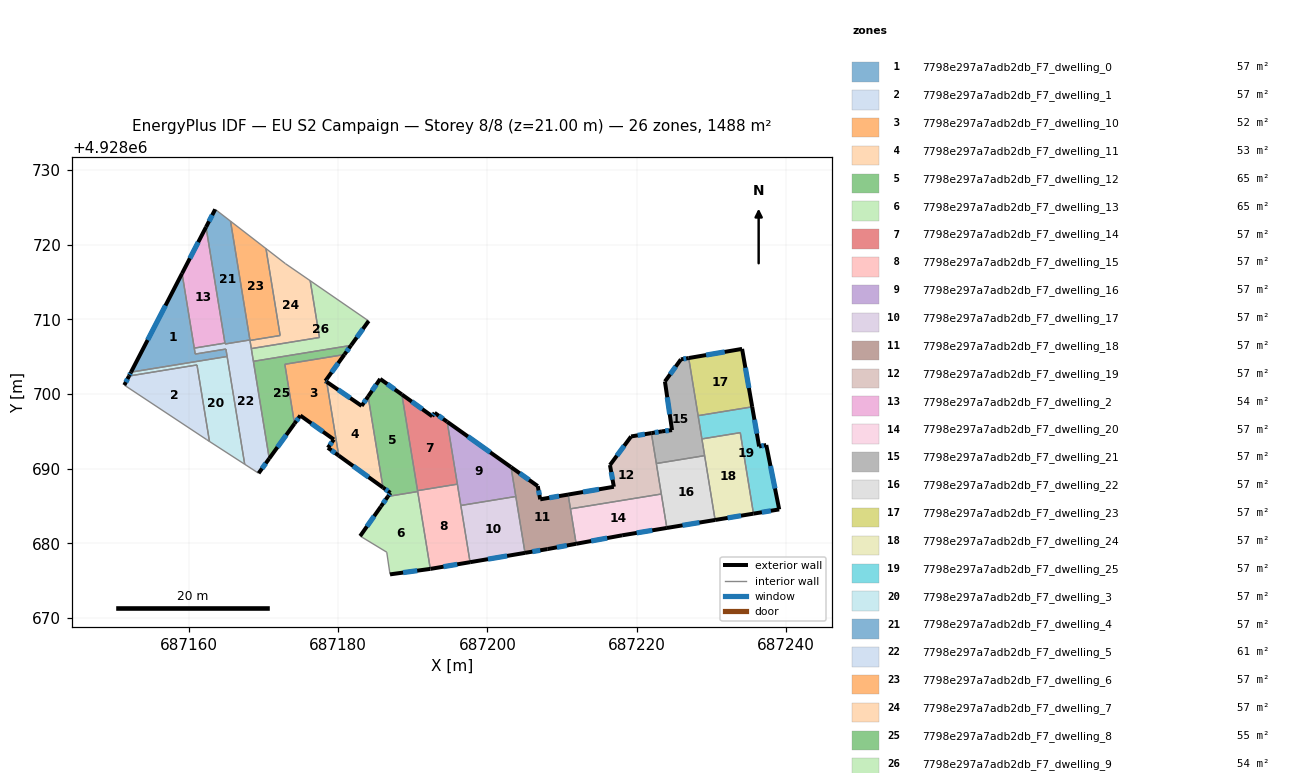
=== STOREY PLAN SPEC (per zone: floor XY polygon, exterior-wall plan segments, windows/doors) ===
zone 1: 7798e297a7adb2db_F7_dwelling_0  (57.2 m²)
  floor: (687159.11, 4928716.15) (687160.87, 4928705.35) (687164.98, 4928706.02) (687165.14, 4928705.03) (687152.27, 4928702.93)
  exterior wall: (687159.11, 4928716.15) – (687152.27, 4928702.93)  [14.9 m]
    window: (687156.88, 4928711.85) – (687154.49, 4928707.23)  [5.5 m²]
  interior walls: 5
zone 2: 7798e297a7adb2db_F7_dwelling_1  (57.2 m²)
  floor: (687161.10, 4928703.90) (687162.78, 4928693.65) (687162.40, 4928693.89) (687151.37, 4928701.19) (687152.00, 4928702.41)
  exterior wall: (687152.00, 4928702.41) – (687151.37, 4928701.19)  [1.4 m]
    window: (687151.80, 4928702.02) – (687151.58, 4928701.59)  [0.5 m²]
  interior walls: 4
zone 3: 7798e297a7adb2db_F7_dwelling_10  (51.6 m²)
  floor: (687180.84, 4928705.29) (687178.29, 4928701.75) (687178.47, 4928701.63) (687180.08, 4928691.76) (687178.63, 4928692.80) (687179.43, 4928693.91) (687174.94, 4928697.12) (687174.16, 4928696.04) (687172.87, 4928703.99)
  exterior wall: (687178.63, 4928692.80) – (687180.08, 4928691.76)  [1.8 m]
    window: (687179.10, 4928692.46) – (687179.61, 4928692.10)  [0.7 m²]
  exterior wall: (687179.43, 4928693.91) – (687178.63, 4928692.80)  [1.4 m]
    window: (687179.17, 4928693.55) – (687178.89, 4928693.16)  [0.5 m²]
  exterior wall: (687174.94, 4928697.12) – (687179.43, 4928693.91)  [5.5 m]
    window: (687176.40, 4928696.08) – (687177.97, 4928694.96)  [2.0 m²]
  exterior wall: (687174.16, 4928696.04) – (687174.94, 4928697.12)  [1.3 m]
    window: (687174.41, 4928696.39) – (687174.69, 4928696.77)  [0.5 m²]
  exterior wall: (687178.29, 4928701.75) – (687180.84, 4928705.29)  [4.4 m]
    window: (687179.12, 4928702.90) – (687180.01, 4928704.14)  [1.6 m²]
  exterior wall: (687178.47, 4928701.63) – (687178.29, 4928701.75)  [0.2 m]
    window: (687178.41, 4928701.67) – (687178.35, 4928701.71)  [0.1 m²]
  interior walls: 3
zone 4: 7798e297a7adb2db_F7_dwelling_11  (53.4 m²)
  floor: (687184.02, 4928699.67) (687186.01, 4928687.48) (687180.08, 4928691.76) (687178.47, 4928701.63) (687183.15, 4928698.41)
  exterior wall: (687183.15, 4928698.41) – (687178.47, 4928701.63)  [5.7 m]
    window: (687181.63, 4928699.46) – (687179.99, 4928700.58)  [2.1 m²]
  exterior wall: (687184.02, 4928699.67) – (687183.15, 4928698.41)  [1.5 m]
    window: (687183.74, 4928699.26) – (687183.43, 4928698.82)  [0.6 m²]
  exterior wall: (687180.08, 4928691.76) – (687186.01, 4928687.48)  [7.3 m]
    window: (687182.01, 4928690.37) – (687184.08, 4928688.87)  [2.7 m²]
  interior walls: 2
zone 5: 7798e297a7adb2db_F7_dwelling_12  (64.8 m²)
  floor: (687188.54, 4928699.94) (687190.66, 4928686.94) (687186.67, 4928686.29) (687187.00, 4928686.76) (687186.01, 4928687.48) (687184.02, 4928699.67) (687185.63, 4928702.02)
  exterior wall: (687185.63, 4928702.02) – (687184.02, 4928699.67)  [2.8 m]
    window: (687185.11, 4928701.26) – (687184.54, 4928700.44)  [1.0 m²]
  exterior wall: (687188.54, 4928699.94) – (687185.63, 4928702.02)  [3.6 m]
    window: (687187.59, 4928700.62) – (687186.58, 4928701.35)  [1.3 m²]
  exterior wall: (687187.00, 4928686.76) – (687186.67, 4928686.29)  [0.6 m]
    window: (687186.90, 4928686.61) – (687186.78, 4928686.45)  [0.2 m²]
  exterior wall: (687186.01, 4928687.48) – (687187.00, 4928686.76)  [1.2 m]
    window: (687186.33, 4928687.25) – (687186.68, 4928687.00)  [0.4 m²]
  interior walls: 4
zone 6: 7798e297a7adb2db_F7_dwelling_13  (64.8 m²)
  floor: (687190.66, 4928686.94) (687192.34, 4928676.59) (687186.95, 4928675.85) (687186.51, 4928678.82) (687182.95, 4928680.98) (687185.73, 4928684.94) (687186.67, 4928686.29)
  exterior wall: (687185.73, 4928684.94) – (687182.95, 4928680.98)  [4.8 m]
    window: (687184.83, 4928683.66) – (687183.86, 4928682.27)  [1.8 m²]
  exterior wall: (687186.67, 4928686.29) – (687185.73, 4928684.94)  [1.6 m]
    window: (687186.37, 4928685.85) – (687186.04, 4928685.38)  [0.6 m²]
  exterior wall: (687186.95, 4928675.85) – (687192.34, 4928676.59)  [5.4 m]
    window: (687188.71, 4928676.09) – (687190.59, 4928676.35)  [2.0 m²]
  interior walls: 4
zone 7: 7798e297a7adb2db_F7_dwelling_14  (57.2 m²)
  floor: (687194.60, 4928696.29) (687195.97, 4928687.93) (687190.64, 4928687.06) (687188.54, 4928699.94) (687192.60, 4928697.02) (687192.92, 4928697.48)
  exterior wall: (687192.60, 4928697.02) – (687188.54, 4928699.94)  [5.0 m]
    window: (687191.28, 4928697.97) – (687189.86, 4928698.99)  [1.8 m²]
  exterior wall: (687192.92, 4928697.48) – (687192.60, 4928697.02)  [0.6 m]
    window: (687192.82, 4928697.33) – (687192.71, 4928697.17)  [0.2 m²]
  exterior wall: (687194.60, 4928696.29) – (687192.92, 4928697.48)  [2.1 m]
    window: (687194.06, 4928696.68) – (687193.47, 4928697.09)  [0.8 m²]
  interior walls: 3
zone 8: 7798e297a7adb2db_F7_dwelling_15  (57.2 m²)
  floor: (687195.97, 4928687.93) (687197.67, 4928677.49) (687192.39, 4928676.59) (687192.34, 4928676.59) (687190.64, 4928687.06)
  exterior wall: (687192.34, 4928676.59) – (687192.39, 4928676.59)  [0.0 m]
  exterior wall: (687192.39, 4928676.59) – (687197.67, 4928677.49)  [5.4 m]
    window: (687194.11, 4928676.88) – (687195.95, 4928677.20)  [2.0 m²]
  interior walls: 5
zone 9: 7798e297a7adb2db_F7_dwelling_16  (57.2 m²)
  floor: (687203.15, 4928690.22) (687203.79, 4928686.28) (687196.43, 4928685.08) (687194.60, 4928696.29)
  exterior wall: (687203.15, 4928690.22) – (687194.60, 4928696.29)  [10.5 m]
    window: (687200.37, 4928692.19) – (687197.38, 4928694.31)  [3.8 m²]
  interior walls: 4
zone 10: 7798e297a7adb2db_F7_dwelling_17  (57.2 m²)
  floor: (687203.79, 4928686.28) (687205.03, 4928678.73) (687197.67, 4928677.49) (687196.43, 4928685.08)
  exterior wall: (687197.67, 4928677.49) – (687205.03, 4928678.73)  [7.5 m]
    window: (687200.06, 4928677.89) – (687202.63, 4928678.33)  [2.7 m²]
  interior walls: 3
zone 11: 7798e297a7adb2db_F7_dwelling_18  (57.2 m²)
  floor: (687210.80, 4928686.54) (687211.88, 4928679.95) (687208.05, 4928679.24) (687205.03, 4928678.73) (687203.15, 4928690.22) (687206.73, 4928687.67) (687207.06, 4928685.90)
  exterior wall: (687208.05, 4928679.24) – (687211.88, 4928679.95)  [3.9 m]
    window: (687209.30, 4928679.47) – (687210.63, 4928679.72)  [1.4 m²]
  exterior wall: (687205.03, 4928678.73) – (687208.05, 4928679.24)  [3.1 m]
    window: (687206.01, 4928678.90) – (687207.07, 4928679.08)  [1.1 m²]
  exterior wall: (687206.73, 4928687.67) – (687203.15, 4928690.22)  [4.4 m]
    window: (687205.57, 4928688.50) – (687204.32, 4928689.39)  [1.6 m²]
  exterior wall: (687207.06, 4928685.90) – (687206.73, 4928687.67)  [1.8 m]
    window: (687206.95, 4928686.48) – (687206.84, 4928687.10)  [0.7 m²]
  exterior wall: (687210.80, 4928686.54) – (687207.06, 4928685.90)  [3.8 m]
    window: (687209.58, 4928686.33) – (687208.28, 4928686.11)  [1.4 m²]
  interior walls: 4
zone 12: 7798e297a7adb2db_F7_dwelling_19  (57.2 m²)
  floor: (687221.95, 4928694.77) (687223.28, 4928686.61) (687211.11, 4928684.63) (687210.80, 4928686.54) (687216.92, 4928687.58) (687216.40, 4928690.49) (687219.23, 4928694.32)
  exterior wall: (687221.95, 4928694.77) – (687219.23, 4928694.32)  [2.8 m]
    window: (687221.06, 4928694.62) – (687220.11, 4928694.47)  [1.0 m²]
  exterior wall: (687216.92, 4928687.58) – (687210.80, 4928686.54)  [6.2 m]
    window: (687214.93, 4928687.24) – (687212.79, 4928686.88)  [2.3 m²]
  exterior wall: (687216.40, 4928690.49) – (687216.92, 4928687.58)  [3.0 m]
    window: (687216.57, 4928689.55) – (687216.75, 4928688.53)  [1.1 m²]
  exterior wall: (687219.23, 4928694.32) – (687216.40, 4928690.49)  [4.8 m]
    window: (687218.31, 4928693.08) – (687217.32, 4928691.74)  [1.7 m²]
  interior walls: 4
zone 13: 7798e297a7adb2db_F7_dwelling_2  (53.9 m²)
  floor: (687162.31, 4928722.36) (687164.85, 4928706.82) (687160.74, 4928706.15) (687159.11, 4928716.15)
  exterior wall: (687162.31, 4928722.36) – (687159.11, 4928716.15)  [7.0 m]
    window: (687161.27, 4928720.34) – (687160.15, 4928718.17)  [2.6 m²]
  interior walls: 3
zone 14: 7798e297a7adb2db_F7_dwelling_20  (57.2 m²)
  floor: (687223.28, 4928686.61) (687224.02, 4928682.07) (687218.03, 4928681.08) (687211.88, 4928679.95) (687211.11, 4928684.63)
  exterior wall: (687211.88, 4928679.95) – (687218.03, 4928681.08)  [6.3 m]
    window: (687213.88, 4928680.32) – (687216.03, 4928680.71)  [2.3 m²]
  exterior wall: (687218.03, 4928681.08) – (687224.02, 4928682.07)  [6.1 m]
    window: (687219.98, 4928681.40) – (687222.07, 4928681.75)  [2.2 m²]
  interior walls: 3
zone 15: 7798e297a7adb2db_F7_dwelling_21  (57.2 m²)
  floor: (687226.94, 4928704.82) (687229.08, 4928691.75) (687222.61, 4928690.70) (687221.95, 4928694.77) (687223.37, 4928695.00) (687224.71, 4928695.17) (687223.76, 4928701.68) (687225.90, 4928704.64)
  exterior wall: (687226.94, 4928704.82) – (687225.90, 4928704.64)  [1.1 m]
    window: (687226.61, 4928704.76) – (687226.24, 4928704.70)  [0.4 m²]
  exterior wall: (687223.37, 4928695.00) – (687221.95, 4928694.77)  [1.4 m]
    window: (687222.91, 4928694.93) – (687222.41, 4928694.84)  [0.5 m²]
  exterior wall: (687224.71, 4928695.17) – (687223.37, 4928695.00)  [1.4 m]
    window: (687224.28, 4928695.12) – (687223.81, 4928695.06)  [0.5 m²]
  exterior wall: (687223.76, 4928701.68) – (687224.71, 4928695.17)  [6.6 m]
    window: (687224.07, 4928699.56) – (687224.40, 4928697.29)  [2.4 m²]
  exterior wall: (687225.90, 4928704.64) – (687223.76, 4928701.68)  [3.7 m]
    window: (687225.21, 4928703.68) – (687224.46, 4928702.64)  [1.3 m²]
  interior walls: 5
zone 16: 7798e297a7adb2db_F7_dwelling_22  (57.2 m²)
  floor: (687229.08, 4928691.75) (687230.48, 4928683.14) (687224.02, 4928682.07) (687222.61, 4928690.70)
  exterior wall: (687224.02, 4928682.07) – (687230.48, 4928683.14)  [6.6 m]
    window: (687226.12, 4928682.42) – (687228.38, 4928682.79)  [2.4 m²]
  interior walls: 4
zone 17: 7798e297a7adb2db_F7_dwelling_23  (57.2 m²)
  floor: (687234.09, 4928706.04) (687235.45, 4928698.29) (687228.20, 4928697.10) (687226.94, 4928704.82)
  exterior wall: (687235.45, 4928698.29) – (687234.09, 4928706.04)  [7.9 m]
    window: (687235.01, 4928700.81) – (687234.53, 4928703.52)  [2.9 m²]
  exterior wall: (687234.09, 4928706.04) – (687226.94, 4928704.82)  [7.3 m]
    window: (687231.77, 4928705.64) – (687229.27, 4928705.22)  [2.7 m²]
  interior walls: 2
zone 18: 7798e297a7adb2db_F7_dwelling_24  (57.2 m²)
  floor: (687233.85, 4928694.83) (687235.62, 4928683.98) (687230.48, 4928683.14) (687228.71, 4928693.99)
  exterior wall: (687230.48, 4928683.14) – (687235.62, 4928683.98)  [5.2 m]
    window: (687232.15, 4928683.41) – (687233.95, 4928683.71)  [1.9 m²]
  interior walls: 4
zone 19: 7798e297a7adb2db_F7_dwelling_25  (57.2 m²)
  floor: (687235.45, 4928698.29) (687236.37, 4928692.98) (687237.33, 4928693.17) (687239.06, 4928684.55) (687235.62, 4928683.98) (687233.85, 4928694.83) (687228.71, 4928693.99) (687228.20, 4928697.10)
  exterior wall: (687235.62, 4928683.98) – (687239.06, 4928684.55)  [3.5 m]
    window: (687236.74, 4928684.17) – (687237.94, 4928684.37)  [1.3 m²]
  exterior wall: (687236.37, 4928692.98) – (687235.45, 4928698.29)  [5.4 m]
    window: (687236.07, 4928694.71) – (687235.75, 4928696.56)  [2.0 m²]
  exterior wall: (687237.33, 4928693.17) – (687236.37, 4928692.98)  [1.0 m]
    window: (687237.02, 4928693.11) – (687236.68, 4928693.04)  [0.4 m²]
  exterior wall: (687239.06, 4928684.55) – (687237.33, 4928693.17)  [8.8 m]
    window: (687238.50, 4928687.36) – (687237.89, 4928690.37)  [3.2 m²]
  interior walls: 4
zone 20: 7798e297a7adb2db_F7_dwelling_3  (57.2 m²)
  floor: (687165.14, 4928705.03) (687167.49, 4928690.60) (687162.78, 4928693.65) (687161.10, 4928703.90) (687152.00, 4928702.41) (687152.27, 4928702.93)
  exterior wall: (687152.27, 4928702.93) – (687152.00, 4928702.41)  [0.6 m]
    window: (687152.18, 4928702.76) – (687152.09, 4928702.58)  [0.2 m²]
  interior walls: 5
zone 21: 7798e297a7adb2db_F7_dwelling_4  (57.2 m²)
  floor: (687165.60, 4928723.14) (687168.19, 4928707.24) (687164.87, 4928706.70) (687162.31, 4928722.36) (687163.54, 4928724.73)
  exterior wall: (687163.54, 4928724.73) – (687162.31, 4928722.36)  [2.7 m]
    window: (687163.14, 4928723.96) – (687162.71, 4928723.13)  [1.0 m²]
  interior walls: 5
zone 22: 7798e297a7adb2db_F7_dwelling_5  (60.6 m²)
  floor: (687168.19, 4928707.24) (687170.78, 4928691.36) (687169.35, 4928689.39) (687167.49, 4928690.60) (687164.98, 4928706.02) (687160.87, 4928705.35) (687160.74, 4928706.15) (687164.85, 4928706.82) (687164.87, 4928706.70)
  exterior wall: (687169.35, 4928689.39) – (687170.78, 4928691.36)  [2.4 m]
    window: (687169.82, 4928690.03) – (687170.31, 4928690.72)  [0.9 m²]
  interior walls: 12
zone 23: 7798e297a7adb2db_F7_dwelling_6  (57.2 m²)
  floor: (687170.34, 4928719.47) (687172.24, 4928707.84) (687168.20, 4928707.18) (687165.60, 4928723.14)
  interior walls: 5
zone 24: 7798e297a7adb2db_F7_dwelling_7  (57.2 m²)
  floor: (687176.26, 4928715.17) (687177.50, 4928707.57) (687168.38, 4928706.08) (687168.20, 4928707.18) (687172.24, 4928707.84) (687170.34, 4928719.47) (687172.95, 4928717.45)
  interior walls: 7
zone 25: 7798e297a7adb2db_F7_dwelling_8  (54.8 m²)
  floor: (687181.73, 4928706.51) (687180.84, 4928705.29) (687172.87, 4928703.99) (687174.16, 4928696.04) (687170.78, 4928691.36) (687168.66, 4928704.38)
  exterior wall: (687170.78, 4928691.36) – (687174.16, 4928696.04)  [5.8 m]
    window: (687171.88, 4928692.89) – (687173.06, 4928694.52)  [2.1 m²]
  exterior wall: (687180.84, 4928705.29) – (687181.73, 4928706.51)  [1.5 m]
    window: (687181.13, 4928705.69) – (687181.44, 4928706.11)  [0.6 m²]
  interior walls: 4
zone 26: 7798e297a7adb2db_F7_dwelling_9  (54.0 m²)
  floor: (687184.09, 4928709.78) (687181.73, 4928706.51) (687168.66, 4928704.38) (687168.38, 4928706.08) (687177.50, 4928707.57) (687176.26, 4928715.17)
  exterior wall: (687181.73, 4928706.51) – (687184.09, 4928709.78)  [4.0 m]
    window: (687182.50, 4928707.58) – (687183.32, 4928708.72)  [1.5 m²]
  interior walls: 5

=== DERIVED (storey summary) ===
Building: EU S2 Campaign
Storey: 8 of 8  (floor level z = 21.00 m)
Storey gross floor area: 1488.0 m²
Zones on this storey: 26
  - 7798e297a7adb2db_F7_dwelling_0: floor 57.2 m²; exterior wall 14.9 m (44.7 m²); 1 window(s) 5.5 m²; WWR 12.2%
  - 7798e297a7adb2db_F7_dwelling_1: floor 57.2 m²; exterior wall 1.4 m (4.1 m²); 1 window(s) 0.5 m²; WWR 12.2%
  - 7798e297a7adb2db_F7_dwelling_10: floor 51.6 m²; exterior wall 14.6 m (43.7 m²); 6 window(s) 5.3 m²; WWR 12.2%
  - 7798e297a7adb2db_F7_dwelling_11: floor 53.4 m²; exterior wall 14.5 m (43.6 m²); 3 window(s) 5.3 m²; WWR 12.2%
  - 7798e297a7adb2db_F7_dwelling_12: floor 64.8 m²; exterior wall 8.2 m (24.7 m²); 4 window(s) 3.0 m²; WWR 12.2%
  - 7798e297a7adb2db_F7_dwelling_13: floor 64.8 m²; exterior wall 11.9 m (35.8 m²); 3 window(s) 4.4 m²; WWR 12.2%
  - 7798e297a7adb2db_F7_dwelling_14: floor 57.2 m²; exterior wall 7.6 m (22.9 m²); 3 window(s) 2.8 m²; WWR 12.2%
  - 7798e297a7adb2db_F7_dwelling_15: floor 57.2 m²; exterior wall 5.4 m (16.2 m²); 1 window(s) 2.0 m²; WWR 12.1%
  - 7798e297a7adb2db_F7_dwelling_16: floor 57.2 m²; exterior wall 10.5 m (31.5 m²); 1 window(s) 3.8 m²; WWR 12.2%
  - 7798e297a7adb2db_F7_dwelling_17: floor 57.2 m²; exterior wall 7.5 m (22.4 m²); 1 window(s) 2.7 m²; WWR 12.2%
  - 7798e297a7adb2db_F7_dwelling_18: floor 57.2 m²; exterior wall 16.9 m (50.8 m²); 5 window(s) 6.2 m²; WWR 12.2%
  - 7798e297a7adb2db_F7_dwelling_19: floor 57.2 m²; exterior wall 16.7 m (50.0 m²); 4 window(s) 6.1 m²; WWR 12.2%
  - 7798e297a7adb2db_F7_dwelling_2: floor 53.9 m²; exterior wall 7.0 m (21.0 m²); 1 window(s) 2.6 m²; WWR 12.2%
  - 7798e297a7adb2db_F7_dwelling_20: floor 57.2 m²; exterior wall 12.3 m (37.0 m²); 2 window(s) 4.5 m²; WWR 12.2%
  - 7798e297a7adb2db_F7_dwelling_21: floor 57.2 m²; exterior wall 14.1 m (42.3 m²); 5 window(s) 5.2 m²; WWR 12.2%
  - 7798e297a7adb2db_F7_dwelling_22: floor 57.2 m²; exterior wall 6.6 m (19.7 m²); 1 window(s) 2.4 m²; WWR 12.2%
  - 7798e297a7adb2db_F7_dwelling_23: floor 57.2 m²; exterior wall 15.1 m (45.4 m²); 2 window(s) 5.5 m²; WWR 12.2%
  - 7798e297a7adb2db_F7_dwelling_24: floor 57.2 m²; exterior wall 5.2 m (15.6 m²); 1 window(s) 1.9 m²; WWR 12.2%
  - 7798e297a7adb2db_F7_dwelling_25: floor 57.2 m²; exterior wall 18.6 m (55.9 m²); 4 window(s) 6.8 m²; WWR 12.2%
  - 7798e297a7adb2db_F7_dwelling_3: floor 57.2 m²; exterior wall 0.6 m (1.7 m²); 1 window(s) 0.2 m²; WWR 12.2%
  - 7798e297a7adb2db_F7_dwelling_4: floor 57.2 m²; exterior wall 2.7 m (8.0 m²); 1 window(s) 1.0 m²; WWR 12.2%
  - 7798e297a7adb2db_F7_dwelling_5: floor 60.6 m²; exterior wall 2.4 m (7.3 m²); 1 window(s) 0.9 m²; WWR 12.2%
  - 7798e297a7adb2db_F7_dwelling_6: floor 57.2 m²
  - 7798e297a7adb2db_F7_dwelling_7: floor 57.2 m²
  - 7798e297a7adb2db_F7_dwelling_8: floor 54.8 m²; exterior wall 7.3 m (21.9 m²); 2 window(s) 2.7 m²; WWR 12.2%
  - 7798e297a7adb2db_F7_dwelling_9: floor 54.0 m²; exterior wall 4.0 m (12.1 m²); 1 window(s) 1.5 m²; WWR 12.2%
Zone adjacency (shared interzone walls):
  - 7798e297a7adb2db_F7_dwelling_0 ↔ 7798e297a7adb2db_F7_dwelling_2
  - 7798e297a7adb2db_F7_dwelling_0 ↔ 7798e297a7adb2db_F7_dwelling_3
  - 7798e297a7adb2db_F7_dwelling_0 ↔ 7798e297a7adb2db_F7_dwelling_5
  - 7798e297a7adb2db_F7_dwelling_1 ↔ 7798e297a7adb2db_F7_dwelling_3
  - 7798e297a7adb2db_F7_dwelling_10 ↔ 7798e297a7adb2db_F7_dwelling_11
  - 7798e297a7adb2db_F7_dwelling_10 ↔ 7798e297a7adb2db_F7_dwelling_8
  - 7798e297a7adb2db_F7_dwelling_11 ↔ 7798e297a7adb2db_F7_dwelling_12
  - 7798e297a7adb2db_F7_dwelling_12 ↔ 7798e297a7adb2db_F7_dwelling_13
  - 7798e297a7adb2db_F7_dwelling_12 ↔ 7798e297a7adb2db_F7_dwelling_14
  - 7798e297a7adb2db_F7_dwelling_12 ↔ 7798e297a7adb2db_F7_dwelling_15
  - 7798e297a7adb2db_F7_dwelling_13 ↔ 7798e297a7adb2db_F7_dwelling_15
  - 7798e297a7adb2db_F7_dwelling_14 ↔ 7798e297a7adb2db_F7_dwelling_15
  - 7798e297a7adb2db_F7_dwelling_14 ↔ 7798e297a7adb2db_F7_dwelling_16
  - 7798e297a7adb2db_F7_dwelling_15 ↔ 7798e297a7adb2db_F7_dwelling_16
  - 7798e297a7adb2db_F7_dwelling_15 ↔ 7798e297a7adb2db_F7_dwelling_17
  - 7798e297a7adb2db_F7_dwelling_16 ↔ 7798e297a7adb2db_F7_dwelling_17
  - 7798e297a7adb2db_F7_dwelling_16 ↔ 7798e297a7adb2db_F7_dwelling_18
  - 7798e297a7adb2db_F7_dwelling_17 ↔ 7798e297a7adb2db_F7_dwelling_18
  - 7798e297a7adb2db_F7_dwelling_18 ↔ 7798e297a7adb2db_F7_dwelling_19
  - 7798e297a7adb2db_F7_dwelling_18 ↔ 7798e297a7adb2db_F7_dwelling_20
  - 7798e297a7adb2db_F7_dwelling_19 ↔ 7798e297a7adb2db_F7_dwelling_20
  - 7798e297a7adb2db_F7_dwelling_19 ↔ 7798e297a7adb2db_F7_dwelling_21
  - 7798e297a7adb2db_F7_dwelling_19 ↔ 7798e297a7adb2db_F7_dwelling_22
  - 7798e297a7adb2db_F7_dwelling_2 ↔ 7798e297a7adb2db_F7_dwelling_4
  - 7798e297a7adb2db_F7_dwelling_2 ↔ 7798e297a7adb2db_F7_dwelling_5
  - 7798e297a7adb2db_F7_dwelling_20 ↔ 7798e297a7adb2db_F7_dwelling_22
  - 7798e297a7adb2db_F7_dwelling_21 ↔ 7798e297a7adb2db_F7_dwelling_22
  - 7798e297a7adb2db_F7_dwelling_21 ↔ 7798e297a7adb2db_F7_dwelling_23
  - 7798e297a7adb2db_F7_dwelling_21 ↔ 7798e297a7adb2db_F7_dwelling_24
  - 7798e297a7adb2db_F7_dwelling_21 ↔ 7798e297a7adb2db_F7_dwelling_25
  - 7798e297a7adb2db_F7_dwelling_22 ↔ 7798e297a7adb2db_F7_dwelling_24
  - 7798e297a7adb2db_F7_dwelling_23 ↔ 7798e297a7adb2db_F7_dwelling_25
  - 7798e297a7adb2db_F7_dwelling_24 ↔ 7798e297a7adb2db_F7_dwelling_25
  - 7798e297a7adb2db_F7_dwelling_3 ↔ 7798e297a7adb2db_F7_dwelling_5
  - 7798e297a7adb2db_F7_dwelling_4 ↔ 7798e297a7adb2db_F7_dwelling_5
  - 7798e297a7adb2db_F7_dwelling_4 ↔ 7798e297a7adb2db_F7_dwelling_6
  - 7798e297a7adb2db_F7_dwelling_5 ↔ 7798e297a7adb2db_F7_dwelling_6
  - 7798e297a7adb2db_F7_dwelling_5 ↔ 7798e297a7adb2db_F7_dwelling_7
  - 7798e297a7adb2db_F7_dwelling_5 ↔ 7798e297a7adb2db_F7_dwelling_8
  - 7798e297a7adb2db_F7_dwelling_5 ↔ 7798e297a7adb2db_F7_dwelling_9
  - 7798e297a7adb2db_F7_dwelling_6 ↔ 7798e297a7adb2db_F7_dwelling_7
  - 7798e297a7adb2db_F7_dwelling_7 ↔ 7798e297a7adb2db_F7_dwelling_9
  - 7798e297a7adb2db_F7_dwelling_8 ↔ 7798e297a7adb2db_F7_dwelling_9